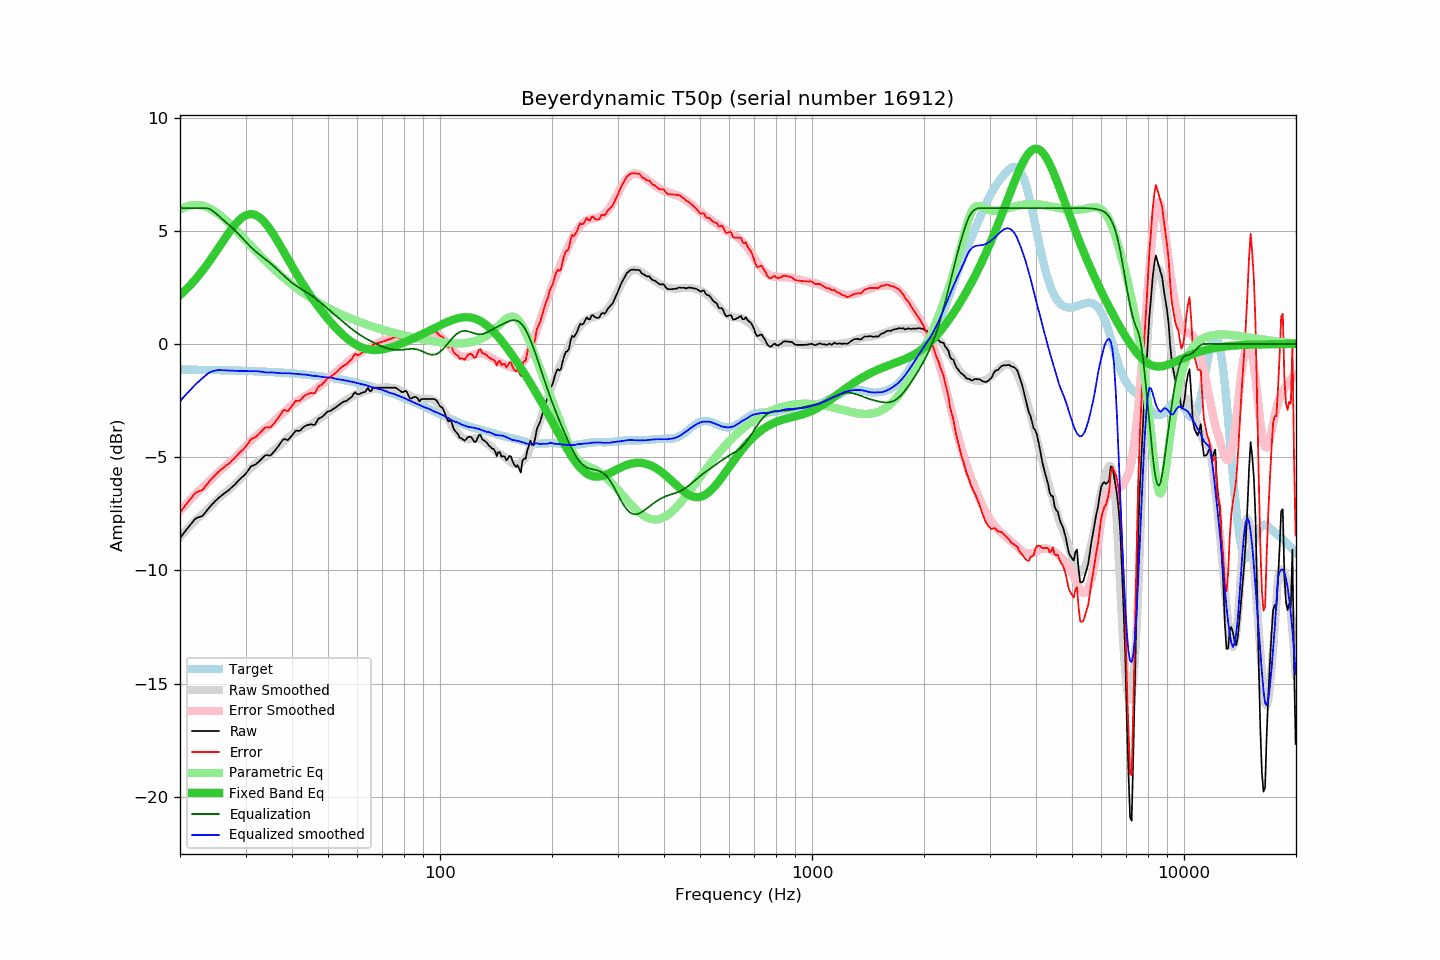

Data behind this chart, as committed beside it:
frequency, raw, error, smoothed, error_smoothed, equalization, parametric_eq, equalized_raw, equalized_smoothed, target
20.00, -8.57, -7.44, -8.53, -7.38, 6.00, 2.15, -2.57, -2.53, -1.13
20.20, -8.48, -7.35, -8.45, -7.30, 6.00, 2.22, -2.48, -2.45, -1.13
20.40, -8.39, -7.26, -8.37, -7.22, 6.00, 2.28, -2.39, -2.37, -1.13
20.61, -8.30, -7.16, -8.29, -7.14, 6.00, 2.35, -2.30, -2.29, -1.13
20.81, -8.20, -7.07, -8.21, -7.06, 6.00, 2.42, -2.20, -2.21, -1.13
21.02, -8.11, -6.98, -8.14, -6.98, 6.00, 2.49, -2.11, -2.14, -1.14
21.23, -8.02, -6.89, -8.06, -6.91, 6.00, 2.56, -2.02, -2.06, -1.14
21.44, -7.94, -6.81, -7.99, -6.83, 6.00, 2.64, -1.94, -1.99, -1.14
21.66, -7.85, -6.72, -7.91, -6.76, 6.00, 2.72, -1.85, -1.91, -1.14
21.87, -7.76, -6.62, -7.84, -6.69, 6.00, 2.80, -1.76, -1.84, -1.14
22.09, -7.70, -6.56, -7.77, -6.62, 6.00, 2.88, -1.70, -1.77, -1.14
22.31, -7.67, -6.53, -7.70, -6.55, 6.00, 2.97, -1.67, -1.70, -1.14
22.54, -7.64, -6.50, -7.64, -6.48, 6.00, 3.05, -1.64, -1.64, -1.14
22.76, -7.62, -6.48, -7.57, -6.41, 6.00, 3.14, -1.62, -1.57, -1.14
22.99, -7.59, -6.45, -7.51, -6.35, 6.00, 3.23, -1.59, -1.51, -1.15
23.22, -7.51, -6.37, -7.45, -6.28, 6.00, 3.33, -1.51, -1.45, -1.15
23.45, -7.42, -6.28, -7.38, -6.22, 6.00, 3.42, -1.42, -1.38, -1.15
23.69, -7.34, -6.19, -7.32, -6.15, 5.99, 3.52, -1.35, -1.33, -1.15
23.92, -7.24, -6.09, -7.25, -6.08, 5.97, 3.62, -1.27, -1.28, -1.15
24.16, -7.16, -6.01, -7.18, -6.01, 5.94, 3.72, -1.23, -1.24, -1.15
24.40, -7.08, -5.93, -7.11, -5.94, 5.89, 3.82, -1.19, -1.22, -1.15
24.65, -7.01, -5.86, -7.04, -5.87, 5.84, 3.93, -1.17, -1.20, -1.15
24.89, -6.93, -5.78, -6.96, -5.80, 5.78, 4.03, -1.15, -1.18, -1.16
25.14, -6.87, -5.72, -6.89, -5.73, 5.73, 4.14, -1.15, -1.16, -1.16
25.39, -6.80, -5.64, -6.82, -5.66, 5.66, 4.24, -1.14, -1.16, -1.16
25.65, -6.74, -5.58, -6.75, -5.60, 5.60, 4.35, -1.15, -1.16, -1.16
25.91, -6.68, -5.52, -6.69, -5.53, 5.53, 4.46, -1.15, -1.16, -1.16
26.16, -6.63, -5.47, -6.63, -5.47, 5.47, 4.56, -1.16, -1.16, -1.16
26.43, -6.57, -5.41, -6.57, -5.41, 5.41, 4.67, -1.17, -1.17, -1.17
26.69, -6.52, -5.36, -6.52, -5.35, 5.35, 4.77, -1.18, -1.17, -1.17
26.96, -6.47, -5.31, -6.46, -5.28, 5.28, 4.88, -1.19, -1.17, -1.17
27.23, -6.41, -5.24, -6.40, -5.22, 5.22, 4.98, -1.19, -1.18, -1.17
27.50, -6.34, -5.17, -6.34, -5.16, 5.16, 5.07, -1.19, -1.18, -1.17
27.77, -6.28, -5.11, -6.28, -5.09, 5.09, 5.16, -1.19, -1.19, -1.17
28.05, -6.22, -5.05, -6.21, -5.02, 5.02, 5.25, -1.20, -1.19, -1.18
28.33, -6.14, -4.96, -6.14, -4.95, 4.95, 5.33, -1.19, -1.19, -1.18
28.62, -6.07, -4.88, -6.07, -4.88, 4.88, 5.41, -1.18, -1.19, -1.18
28.90, -5.99, -4.81, -5.99, -4.81, 4.81, 5.48, -1.19, -1.19, -1.18
29.19, -5.92, -4.74, -5.92, -4.73, 4.73, 5.54, -1.19, -1.19, -1.19
29.48, -5.86, -4.68, -5.85, -4.66, 4.66, 5.60, -1.21, -1.19, -1.19
29.78, -5.80, -4.61, -5.77, -4.58, 4.58, 5.64, -1.22, -1.19, -1.19
30.08, -5.73, -4.53, -5.70, -4.50, 4.50, 5.68, -1.22, -1.20, -1.19
30.38, -5.63, -4.43, -5.63, -4.43, 4.43, 5.71, -1.20, -1.20, -1.19
30.68, -5.52, -4.33, -5.56, -4.35, 4.35, 5.72, -1.17, -1.21, -1.20
30.99, -5.42, -4.22, -5.49, -4.28, 4.28, 5.73, -1.13, -1.20, -1.20
31.30, -5.38, -4.18, -5.41, -4.21, 4.21, 5.73, -1.17, -1.20, -1.20
31.61, -5.35, -4.15, -5.35, -4.15, 4.15, 5.71, -1.21, -1.20, -1.21
31.93, -5.32, -4.12, -5.29, -4.09, 4.09, 5.69, -1.24, -1.20, -1.21
32.24, -5.26, -4.05, -5.23, -4.03, 4.03, 5.65, -1.24, -1.21, -1.21
32.57, -5.20, -3.99, -5.18, -3.97, 3.97, 5.61, -1.24, -1.21, -1.21
32.89, -5.13, -3.92, -5.13, -3.91, 3.91, 5.56, -1.22, -1.22, -1.22
33.22, -5.06, -3.84, -5.09, -3.86, 3.86, 5.49, -1.20, -1.23, -1.22
33.55, -4.99, -3.77, -5.05, -3.81, 3.81, 5.42, -1.18, -1.24, -1.22
33.89, -4.92, -3.70, -5.01, -3.76, 3.76, 5.34, -1.17, -1.25, -1.23
34.23, -4.91, -3.68, -4.96, -3.70, 3.70, 5.26, -1.21, -1.26, -1.23
34.57, -4.92, -3.69, -4.91, -3.64, 3.64, 5.16, -1.28, -1.27, -1.23
34.92, -4.93, -3.70, -4.84, -3.58, 3.58, 5.06, -1.35, -1.26, -1.24
35.27, -4.87, -3.63, -4.78, -3.52, 3.52, 4.96, -1.36, -1.26, -1.24
35.62, -4.79, -3.55, -4.72, -3.46, 3.46, 4.85, -1.34, -1.26, -1.25
35.97, -4.72, -3.47, -4.66, -3.39, 3.39, 4.74, -1.33, -1.27, -1.25
... 635 more rows
